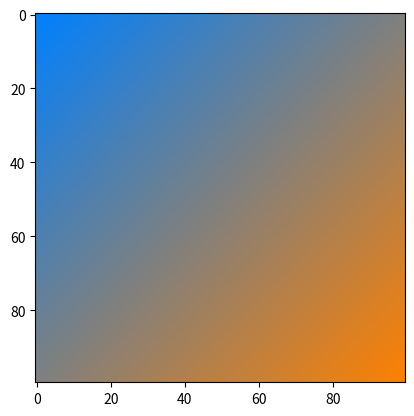

Reproduce this figure in Python.
import numpy as np
import matplotlib.pyplot as plt
import time

def lerp(v0, v1, t):
    return (1 - t) * v0 + t * v1

size = 100
image = np.zeros((size, size, 3), dtype="uint8")
assert image.shape[0] == image.shape[1]

color2 = [255, 128, 0]
color1 = [0, 128, 255]

arr = np.linspace(0, 0.5, image.shape[0])
diff = 0.5/size
itt = diff
mem = 0
mem_1 = 0

start_time = time.time()

for j in range(size):
    for i, v in enumerate(arr):
        r = lerp(color1[0], color2[0], v+itt)
        g = lerp(color1[1], color2[1], v+itt)
        b = lerp(color1[2], color2[2], v+itt)
        image[j, i, :]=[r,g,b]
        # mem += 1
    itt = diff*(j+1)
    # mem_1 += 1

print("--- %s seconds ---" % (time.time() - start_time))

# print(mem)
# print(mem_1)

plt.figure(1)
plt.imshow(image)
plt.show()